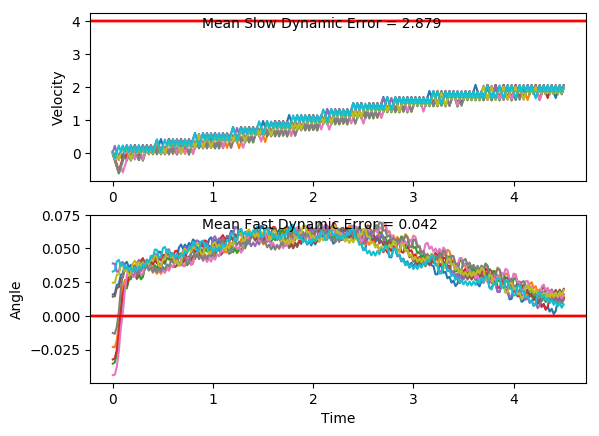

Source data for this figure (header and first rows):
x, xdot, theta, thetadot, x, xdot, theta, thetadot, x.1, xdot.1, theta.1, thetadot.1, x.1.1, xdot.1.1, theta.1.1, thetadot.1.1, x.1.1.1, xdot.1.1.1, theta.1.1.1, thetadot.1.1.1, x.1.1.1.1, xdot.1.1.1.1, theta.1.1.1.1, thetadot.1.1.1.1
-16.0, 0.02757, 0.03288, 0.03573, -16.0, -0.01213, 0.02458, -0.0001133, -16.0, -0.01555, -0.01274, -0.02629, -16.0, -0.01259, -0.04393, 0.01754, -16.0, -0.02251, 0.01428, 0.01412, -16.0, 0.01503, 0.03886, -0.01322
-16, -0.168, 0.0336, 0.3386, -16, -0.2076, 0.02458, 0.3002, -16, -0.2105, -0.01327, 0.2623, -16, -0.2071, -0.04358, 0.296, -16, -0.2178, 0.01456, 0.3113, -16, 0.2096, 0.03859, -0.2934
-16, 0.02662, 0.04037, 0.0567, -16, -0.01284, 0.03058, 0.01539, -16, -0.4054, -0.008019, 0.5508, -16, -0.4015, -0.03766, 0.5747, -16, -0.02292, 0.02079, 0.02322, -16, 0.01393, 0.03273, 0.01121
-16, 0.2211, 0.04151, -0.223, -16, -0.2084, 0.03089, 0.3176, -16.01, -0.6004, 0.002997, 0.841, -16.01, -0.5961, -0.02616, 0.8553, -16.01, -0.2183, 0.02125, 0.3224, -16, -0.1816, 0.03295, 0.314
-16, 0.02545, 0.03705, 0.08251, -16.01, -0.01371, 0.03724, 0.03478, -16.02, -0.4053, 0.01982, 0.5492, -16.02, -0.4006, -0.009059, 0.5545, -16.01, -0.02352, 0.0277, 0.03648, -16, 0.01299, 0.03923, 0.03192
-16, 0.22, 0.0387, -0.1983, -16.01, 0.1809, 0.03793, -0.2459, -16.03, -0.2105, 0.0308, 0.2628, -16.03, -0.5956, 0.002031, 0.8443, -16.01, -0.219, 0.02843, 0.3378, -16, 0.2075, 0.03987, -0.2481
-15.99, 0.02437, 0.03473, 0.1064, -16.01, -0.01479, 0.03302, 0.05848, -16.04, -0.01584, 0.03606, -0.01997, -16.04, -0.4005, 0.01892, 0.5522, -16.01, -0.02432, 0.03518, 0.05419, -15.99, 0.01186, 0.03491, 0.05686
-15.99, 0.219, 0.03686, -0.1752, -16.01, 0.1798, 0.03419, -0.2236, -16.04, 0.1788, 0.03566, -0.3011, -16.05, -0.2057, 0.02996, 0.2656, -16.01, 0.1703, 0.03627, -0.2272, -15.99, 0.2065, 0.03604, -0.2246
-15.99, 0.02335, 0.03336, 0.1289, -16, -0.01575, 0.02971, 0.07966, -16.03, -0.01686, 0.02964, 0.002652, -16.06, -0.01101, 0.03527, -0.01751, -16.01, -0.02534, 0.03173, 0.07671, -15.99, 0.01085, 0.03155, 0.07922
-15.99, 0.218, 0.03593, -0.1531, -16, -0.2113, 0.03131, 0.3816, -16.03, -0.2124, 0.02969, 0.3045, -16.06, 0.1836, 0.03492, -0.2989, -16.01, 0.1693, 0.03326, -0.2058, -15.99, 0.2055, 0.03314, -0.2033
-15.98, 0.02236, 0.03287, 0.1507, -16.01, -0.01662, 0.03894, 0.09891, -16.04, -0.01771, 0.03578, 0.02136, -16.05, -0.01201, 0.02894, 0.004628, -16.01, -0.02627, 0.02914, 0.09719, -15.99, 0.009921, 0.02907, 0.09961
-15.98, 0.217, 0.03589, -0.1314, -16.01, 0.1779, 0.04092, -0.1812, -16.04, 0.1769, 0.03621, -0.2598, -16.05, -0.2075, 0.02904, 0.3063, -16.01, 0.1684, 0.03109, -0.1862, -15.99, -0.1856, 0.03106, 0.4013
-15.98, 0.02138, 0.03326, 0.1724, -16, -0.01776, 0.03729, 0.1241, -16.04, -0.01874, 0.03101, 0.04406, -16.06, -0.01284, 0.03516, 0.02292, -16.01, -0.02713, 0.02736, 0.1162, -15.99, 0.009063, 0.03909, 0.1186
-15.98, 0.216, 0.03671, -0.1096, -16, 0.1768, 0.03977, -0.1566, -16.04, -0.2143, 0.03189, 0.3464, -16.06, 0.1818, 0.03562, -0.2585, -16.01, -0.2226, 0.02969, 0.4174, -15.99, 0.2036, 0.04146, -0.1615
-15.97, 0.02038, 0.03452, 0.1944, -16, -0.01886, 0.03664, 0.1483, -16.04, -0.01964, 0.03882, 0.06391, -16.05, -0.01385, 0.03045, 0.04523, -16.01, -0.02795, 0.03803, 0.1342, -15.99, 0.007913, 0.03823, 0.144
-15.97, 0.215, 0.0384, -0.08717, -16, 0.1757, 0.03961, -0.1326, -16.04, 0.1749, 0.0401, -0.2163, -16.05, -0.2094, 0.03136, 0.3474, -16.01, 0.1666, 0.04072, -0.1463, -15.98, 0.2025, 0.04111, -0.1364
-15.97, 0.01934, 0.03666, 0.2174, -16, -0.01995, 0.03696, 0.1724, -16.04, -0.02076, 0.03577, 0.08878, -16.06, -0.01473, 0.0383, 0.06473, -16.01, -0.02907, 0.03779, 0.159, -15.98, 0.006782, 0.03838, 0.1689
-15.97, 0.2139, 0.04101, -0.06352, -16, 0.1746, 0.0404, -0.1084, -16.04, 0.1738, 0.03755, -0.1924, -16.06, 0.1798, 0.0396, -0.2156, -16.01, 0.1655, 0.04097, -0.1215, -15.98, 0.2013, 0.04176, -0.1114
-15.96, 0.01824, 0.03974, 0.2418, -15.99, -0.02105, 0.03823, 0.1967, -16.03, -0.02181, 0.0337, 0.1119, -16.06, -0.01584, 0.03529, 0.08928, -16.01, -0.03019, 0.03854, 0.1838, -15.98, 0.005639, 0.03953, 0.1942
-15.96, 0.2128, 0.04457, -0.03808, -15.99, 0.1735, 0.04217, -0.08368, -16.03, 0.1728, 0.03594, -0.17, -16.06, 0.1788, 0.03707, -0.1921, -16.01, 0.1644, 0.04222, -0.0965, -15.98, 0.2002, 0.04341, -0.08579
-15.96, 0.01704, 0.04381, 0.2683, -15.99, -0.0222, 0.04049, 0.222, -16.03, -0.0228, 0.03254, 0.1338, -16.05, -0.01688, 0.03323, 0.1121, -16, -0.03134, 0.04029, 0.2092, -15.97, 0.004458, 0.0417, 0.2203
-15.96, 0.2115, 0.04918, -0.01022, -15.99, 0.1723, 0.04494, -0.05763, -16.03, 0.1718, 0.03521, -0.1484, -16.05, 0.1778, 0.03547, -0.1699, -16, 0.1632, 0.04447, -0.07051, -15.97, 0.199, 0.0461, -0.05898
-15.96, 0.4059, 0.04897, -0.287, -15.99, 0.3668, 0.04378, -0.3358, -16.03, -0.02377, 0.03225, 0.1552, -16.05, -0.01786, 0.03207, 0.1337, -16, 0.3576, 0.04306, -0.3488, -15.97, 0.3934, 0.04492, -0.3368
-15.95, 0.2101, 0.04323, 0.02073, -15.98, 0.1711, 0.03707, -0.02965, -16.03, 0.1709, 0.03535, -0.1272, -16.05, 0.1768, 0.03475, -0.1487, -15.99, 0.1619, 0.03608, -0.04289, -15.96, 0.1977, 0.03819, -0.03026
-15.94, 0.01439, 0.04365, 0.3267, -15.98, -0.02458, 0.03647, 0.2745, -16.02, -0.02473, 0.0328, 0.1764, -16.05, -0.01881, 0.03178, 0.1548, -15.99, -0.03369, 0.03523, 0.261, -15.96, 0.002011, 0.03758, 0.2742
-15.94, 0.2089, 0.05018, 0.04813, -15.98, 0.17, 0.04196, -0.006461, -16.03, 0.1699, 0.03633, -0.1057, -16.05, 0.1758, 0.03487, -0.1277, -15.99, 0.1609, 0.04045, -0.02041, -15.96, 0.1966, 0.04307, -0.006378
-15.94, 0.4032, 0.05115, -0.2283, -15.97, -0.02569, 0.04183, 0.2992, -16.02, -0.02572, 0.03422, 0.1982, -16.04, -0.01976, 0.03232, 0.1758, -15.99, -0.03477, 0.04004, 0.2848, -15.95, 0.0008653, 0.04294, 0.2996
-15.93, 0.2074, 0.04658, 0.08006, -15.97, 0.1688, 0.04782, 0.01996, -16.02, 0.1689, 0.03818, -0.08349, -16.04, 0.1749, 0.03583, -0.1066, -15.99, 0.1598, 0.04573, 0.004961, -15.95, 0.1953, 0.04893, 0.02074
-15.93, 0.4018, 0.04818, -0.1976, -15.97, 0.3632, 0.04822, -0.2573, -16.02, -0.02675, 0.03651, 0.221, -16.04, -0.02073, 0.0337, 0.1972, -15.98, 0.3542, 0.04583, -0.2729, -15.95, 0.3897, 0.04935, -0.2561
-15.92, 0.2061, 0.04423, 0.1099, -15.96, 0.1674, 0.04307, 0.05023, -16.02, 0.1678, 0.04093, -0.05996, -16.04, 0.1739, 0.03764, -0.08465, -15.98, 0.1585, 0.04037, 0.03383, -15.94, 0.1939, 0.04422, 0.05172
-15.91, 0.4005, 0.04643, -0.1685, -15.96, 0.3619, 0.04408, -0.2286, -16.02, -0.02785, 0.03973, 0.2454, -16.04, -0.02175, 0.03595, 0.2197, -15.97, 0.353, 0.04105, -0.2458, -15.94, 0.3884, 0.04526, -0.2267
-15.91, 0.2048, 0.04306, 0.1385, -15.95, 0.1662, 0.0395, 0.0777, -16.02, 0.1667, 0.04464, -0.03454, -16.04, 0.1728, 0.04034, -0.06146, -15.97, 0.1573, 0.03613, 0.0595, -15.93, 0.1927, 0.04072, 0.07992
-15.9, 0.3993, 0.04583, -0.1403, -15.95, 0.3607, 0.04106, -0.2023, -16.01, 0.3611, 0.04395, -0.3128, -16.03, -0.02284, 0.03912, 0.2437, -15.96, -0.03833, 0.03732, 0.3634, -15.93, 0.3872, 0.04232, -0.1996
-15.89, 0.2035, 0.04302, 0.1665, -15.94, 0.165, 0.03701, 0.1031, -16.01, 0.1654, 0.03769, -0.006594, -16.03, 0.1717, 0.04399, -0.03642, -15.96, 0.1562, 0.04459, 0.08267, -15.92, 0.1915, 0.03833, 0.1061
-15.89, 0.398, 0.04635, -0.1124, -15.94, -0.03059, 0.03908, 0.4072, -16, -0.03023, 0.03756, 0.2977, -16.03, 0.3662, 0.04326, -0.3149, -15.96, 0.3507, 0.04624, -0.1956, -15.91, -0.004166, 0.04045, 0.4106
-15.88, 0.2022, 0.0441, 0.1946, -15.94, 0.164, 0.04722, 0.1271, -16, 0.1643, 0.04352, 0.01714, -16.02, 0.1705, 0.03696, -0.008903, -15.95, 0.1549, 0.04233, 0.1113, -15.91, 0.1904, 0.04866, 0.1309
-15.88, 0.3967, 0.048, -0.08386, -15.94, 0.3584, 0.04976, -0.1503, -16, 0.3588, 0.04386, -0.2615, -16.02, -0.02517, 0.03678, 0.2952, -15.95, 0.3494, 0.04456, -0.1677, -15.91, 0.3848, 0.05128, -0.146
-15.87, 0.2009, 0.04632, 0.2236, -15.93, 0.1626, 0.04675, 0.1576, -15.99, 0.1631, 0.03863, 0.04468, -16.02, 0.1694, 0.04269, 0.01435, -15.94, 0.1537, 0.0412, 0.1387, -15.9, 0.1889, 0.04836, 0.1624
-15.87, 0.3954, 0.05079, -0.05415, -15.93, 0.357, 0.04991, -0.1199, -15.99, -0.03256, 0.03952, 0.3493, -16.02, 0.3639, 0.04298, -0.2646, -15.94, 0.3482, 0.04397, -0.1408, -15.9, 0.3833, 0.05161, -0.1146
-15.86, 0.1995, 0.04971, 0.2541, -15.92, 0.1612, 0.04751, 0.1881, -15.99, 0.162, 0.04651, 0.06934, -16.01, 0.1682, 0.03768, 0.04136, -15.93, 0.1525, 0.04116, 0.1655, -15.89, 0.1875, 0.04932, 0.1939
-15.85, 0.3939, 0.05479, -0.02249, -15.92, 0.3556, 0.05127, -0.08926, -15.99, 0.3564, 0.0479, -0.2083, -16.01, -0.02746, 0.03851, 0.3457, -15.93, 0.347, 0.04447, -0.1139, -15.89, 0.3819, 0.0532, -0.08285
-15.85, 0.5882, 0.05434, -0.2974, -15.91, 0.1598, 0.04948, 0.2191, -15.98, 0.1606, 0.04373, 0.09908, -16.01, 0.1671, 0.04543, 0.06539, -15.92, 0.1513, 0.04219, 0.1924, -15.88, 0.1861, 0.05154, 0.2261
-15.83, 0.3924, 0.04839, 0.01192, -15.91, 0.3542, 0.05387, -0.05753, -15.98, 0.3551, 0.04571, -0.1795, -16, 0.3615, 0.04673, -0.2126, -15.92, 0.3458, 0.04604, -0.08665, -15.88, 0.3804, 0.05606, -0.04986
-15.83, 0.1966, 0.04863, 0.3195, -15.9, 0.5485, 0.05272, -0.3327, -15.97, 0.1593, 0.04212, 0.1273, -16, 0.1658, 0.04248, 0.09443, -15.91, 0.15, 0.04431, 0.2202, -15.87, 0.5747, 0.05506, -0.3243
-15.82, 0.391, 0.05502, 0.04251, -15.89, 0.3527, 0.04606, -0.02391, -15.97, 0.3538, 0.04467, -0.1518, -15.99, 0.3603, 0.04437, -0.1846, -15.91, 0.3445, 0.04871, -0.05819, -15.86, 0.3788, 0.04858, -0.01481
-15.81, 0.5853, 0.05587, -0.2323, -15.88, 0.1569, 0.04558, 0.2829, -15.96, 0.1581, 0.04163, 0.1546, -15.99, 0.1645, 0.04068, 0.1218, -15.9, 0.1487, 0.04755, 0.2495, -15.85, 0.183, 0.04828, 0.2928
-15.8, 0.3894, 0.05122, 0.07745, -15.88, 0.3513, 0.05124, 0.004976, -15.96, 0.3526, 0.04472, -0.1247, -15.98, 0.3591, 0.04311, -0.1578, -15.9, 0.3431, 0.05253, -0.02786, -15.85, 0.3774, 0.05414, 0.01572
-15.8, 0.5837, 0.05277, -0.1986, -15.87, 0.5457, 0.05134, -0.2711, -15.95, 0.1569, 0.04223, 0.1818, -15.97, 0.1633, 0.03996, 0.1482, -15.89, 0.5374, 0.05198, -0.3035, -15.84, 0.5717, 0.05445, -0.2594
-15.78, 0.3879, 0.0488, 0.1102, -15.86, 0.3499, 0.04592, 0.03731, -15.95, 0.3514, 0.04586, -0.0973, -15.97, 0.3579, 0.04292, -0.1316, -15.88, 0.3416, 0.04591, 0.005096, -15.83, 0.3759, 0.04926, 0.04994
-15.78, 0.5823, 0.051, -0.1667, -15.85, 0.1541, 0.04667, 0.3441, -15.94, 0.1556, 0.04392, 0.2095, -15.96, 0.1622, 0.04029, 0.1743, -15.88, 0.1459, 0.04601, 0.3119, -15.82, 0.1801, 0.05026, 0.3578
-15.76, 0.3865, 0.04767, 0.1416, -15.85, 0.3486, 0.05355, 0.06652, -15.94, 0.3501, 0.04811, -0.06902, -15.96, 0.3567, 0.04378, -0.1054, -15.87, 0.3403, 0.05225, 0.03408, -15.82, 0.3745, 0.05742, 0.08133
-15.76, 0.5809, 0.0505, -0.1356, -15.84, 0.5429, 0.05488, -0.2088, -15.93, 0.1543, 0.04673, 0.2384, -15.95, 0.161, 0.04167, 0.2007, -15.87, 0.5346, 0.05293, -0.2417, -15.81, 0.5687, 0.05904, -0.1927
-15.74, 0.3851, 0.04779, 0.1726, -15.83, 0.347, 0.0507, 0.1007, -15.93, 0.3487, 0.0515, -0.03914, -15.95, 0.3555, 0.04568, -0.07851, -15.86, 0.3388, 0.0481, 0.06722, -15.8, 0.3728, 0.05519, 0.118
-15.74, 0.5795, 0.05124, -0.1047, -15.83, 0.5414, 0.05272, -0.1756, -15.92, 0.1529, 0.05071, 0.2693, -15.94, 0.1597, 0.04411, 0.2282, -15.85, 0.5332, 0.04944, -0.2099, -15.79, 0.5671, 0.05755, -0.1568
-15.73, 0.3837, 0.04915, 0.2037, -15.81, 0.3455, 0.0492, 0.1332, -15.92, 0.3473, 0.0561, -0.006931, -15.94, 0.3542, 0.04868, -0.05022, -15.84, 0.3374, 0.04524, 0.09795, -15.78, 0.3712, 0.05441, 0.1535
-15.72, 0.5781, 0.05322, -0.07306, -15.81, 0.5399, 0.05187, -0.1435, -15.91, 0.5416, 0.05596, -0.2814, -15.93, 0.1584, 0.04767, 0.2574, -15.83, 0.1417, 0.0472, 0.4046, -15.77, 0.5655, 0.05748, -0.1215
-15.71, 0.3822, 0.05176, 0.2359, -15.8, 0.3441, 0.049, 0.1651, -15.9, 0.3457, 0.05033, 0.02839, -15.93, 0.3528, 0.05282, -0.01986, -15.83, 0.3361, 0.05529, 0.1271, -15.76, 0.3696, 0.05505, 0.1887
-15.7, 0.5766, 0.05648, -0.03999, -15.79, 0.5385, 0.0523, -0.1118, -15.89, 0.54, 0.0509, -0.248, -15.92, 0.5471, 0.05242, -0.2954, -15.82, 0.5304, 0.05783, -0.1476, -15.75, 0.5639, 0.05883, -0.08609
-15.69, 0.3807, 0.05568, 0.27, -15.78, 0.3427, 0.05006, 0.1969, -15.88, 0.3442, 0.04594, 0.0603, -15.91, 0.3513, 0.04651, 0.01332, -15.81, 0.3345, 0.05488, 0.1627, -15.74, 0.368, 0.05711, 0.2246
-15.68, 0.575, 0.06108, -0.004653, -15.77, 0.537, 0.054, -0.07953, -15.87, 0.1485, 0.04715, 0.3671, -15.91, 0.1555, 0.04678, 0.3203, -15.81, 0.5288, 0.05814, -0.1121, -15.73, 0.5622, 0.0616, -0.04958
... 166 more rows
